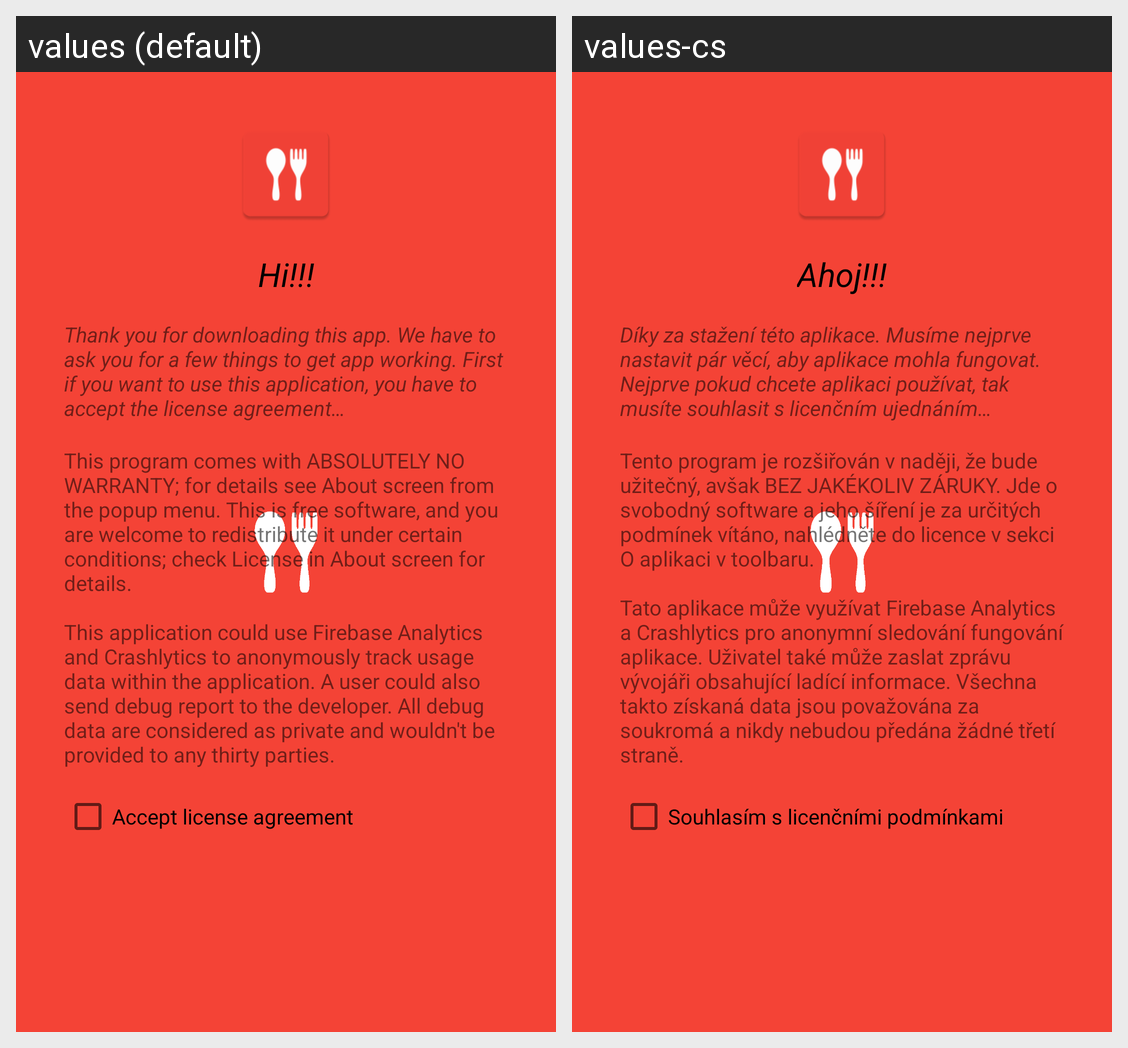

For this localized Android screen grid, give each drawn string resource with its value in every locale shown.
Android screen res/layout/fragment_welcome.xml rendered under 2 locales, left to right: values (default), values-cs. Device: Nexus 5 (rendered at 1080×1920; each locale shown at half size, 540×960, under a caption strip naming it); theme SplashTheme.
Strings drawn on this screen, with the default value and each locale's value (text and hints the layout hard-codes, and strings that could not be matched under every locale, appear in the picture but are not listed):

welcome_hi_text
  values: Hi!!!
  values-cs: Ahoj!!!

welcome_intro_text
  values: Thank you for downloading this app. We have to ask you for a few things to get app working. First if you want to use this application, you have to accept the license agreement…
  values-cs: Díky za stažení této aplikace. Musíme nejprve nastavit pár věcí, aby aplikace mohla fungovat. Nejprve pokud chcete aplikaci používat, tak musíte souhlasit s licenčním ujednáním…

welcome_terms_text
  values: This program comes with ABSOLUTELY NO WARRANTY; for details see About screen from the popup menu. This is free software, and you are welcome to redistribute it under certain conditions; check License in About screen for details. 
       
      This application could use Firebase Analytics and Crashlytics to anonymously track usage data within the application. A user could also send debug report to the …[clipped]
  values-cs: Tento program je rozšiřován v naději, že bude užitečný, avšak BEZ JAKÉKOLIV ZÁRUKY. Jde o svobodný software a jeho šíření je za určitých podmínek vítáno, nahlédněte do licence v sekci O aplikaci v toolbaru. 
       
      Tato aplikace může využívat Firebase Analytics a Crashlytics pro anonymní sledování fungování aplikace. Uživatel také může zaslat zprávu vývojáři obsahující ladící informace. Všechna takto …[clipped]

welcome_accept_terms_checkbox
  values: Accept license agreement
  values-cs: Souhlasím s licenčními podmínkami
